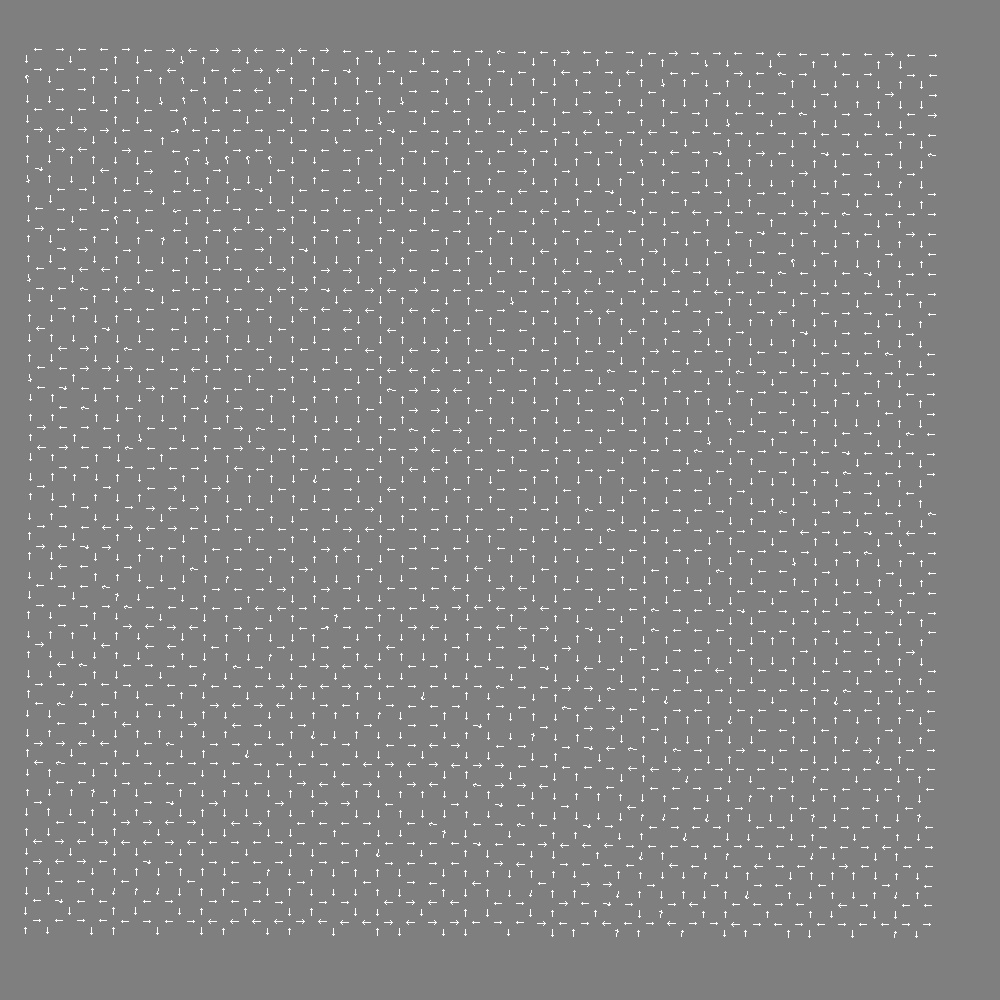

Data behind this chart, as committed beside it:
first row horizontal
, 1, , -1, , 1, , 1, , -1, , 1, , -1, , 1, , -1, , -1, , 1, , -1
-1, , , , -1, , , , 1, , -1, , , , -1, , 1, , , , -1, , , 
, -1, , 1, , -1, , -1, , , , -1, , 1, , , , 1, , 1, , -1, , 1
1, , -1, , , , 1, , -1, , 1, , -1, , 1, , -1, , 1, , , , -1, 
, , , -1, , 1, , , , -1, , , , , , 1, , , , 1, , -1, , 
-1, , -1, , , , -1, , 1, , -1, , 1, , 1, , 1, , -1, , , , -1, 
, 1, , -1, , 1, , -1, , , , 1, , 1, , , , 1, , -1, , 1, , -1
-1, , , , -1, , , , 1, , -1, , , , 1, , -1, , , , -1, , , 
, -1, , 1, , -1, , -1, , 1, , -1, , 1, , 1, , -1, , 1, , -1, , -1
1, , -1, , , , -1, , -1, , , , 1, , , , 1, , -1, , , , -1, 
, , , -1, , 1, , , , -1, , 1, , -1, , 1, , , , -1, , 1, , 
1, , -1, , -1, , 1, , -1, , -1, , , , 1, , -1, , 1, , -1, , 1, 
, 1, , , , , , 1, , , , -1, , 1, , , , -1, , , , , , 1
-1, , 1, , 1, , -1, , 1, , -1, , , , -1, , 1, , -1, , 1, , -1, 
, , , 1, , -1, , , , 1, , -1, , -1, , -1, , , , 1, , -1, , 
1, , -1, , , , -1, , -1, , , , -1, , , , 1, , -1, , , , -1, 
, 1, , -1, , 1, , 1, , -1, , 1, , 1, , 1, , 1, , -1, , 1, , 1
-1, , , , -1, , , , 1, , -1, , , , -1, , -1, , , , -1, , , 
, -1, , 1, , 1, , -1, , , , -1, , -1, , , , -1, , 1, , -1, , -1
1, , -1, , , , 1, , -1, , 1, , -1, , -1, , 1, , -1, , , , 1, 
, , , -1, , 1, , , , -1, , , , , , -1, , , , -1, , -1, , 
1, , -1, , , , -1, , 1, , -1, , -1, , 1, , -1, , 1, , , , -1, 
, 1, , -1, , 1, , 1, , , , 1, , 1, , , , -1, , -1, , 1, , -1
-1, , , , -1, , , , 1, , -1, , , , -1, , -1, , , , -1, , , 
, -1, , 1, , 1, , -1, , 1, , -1, , -1, , 1, , -1, , 1, , -1, , 1
-1, , -1, , , , 1, , -1, , , , -1, , , , 1, , -1, , , , -1, 
, , , -1, , -1, , , , -1, , 1, , 1, , -1, , , , -1, , 1, , 
1, , -1, , -1, , -1, , 1, , -1, , , , -1, , 1, , 1, , -1, , 1, 
, 1, , , , , , -1, , , , 1, , -1, , , , 1, , , , , , 1
-1, , 1, , 1, , 1, , -1, , -1, , , , -1, , -1, , 1, , 1, , -1, 
, , , 1, , -1, , , , 1, , -1, , -1, , 1, , , , 1, , 1, , 
1, , -1, , , , -1, , -1, , , , -1, , , , -1, , 1, , , , 1, 
, 1, , 1, , -1, , -1, , -1, , 1, , 1, , 1, , -1, , 1, , -1, , 1
-1, , , , 1, , , , -1, , -1, , , , -1, , 1, , , , 1, , , 
, 1, , -1, , 1, , 1, , , , -1, , 1, , , , 1, , 1, , 1, , -1
-1, , 1, , , , -1, , 1, , -1, , -1, , 1, , -1, , -1, , , , 1, 
, , , 1, , -1, , , , 1, , , , , , 1, , , , -1, , 1, , 
1, , 1, , , , 1, , -1, , 1, , -1, , 1, , -1, , 1, , , , -1, 
, -1, , 1, , -1, , 1, , , , 1, , -1, , , , -1, , -1, , 1, , -1
1, , , , 1, , , , 1, , -1, , , , -1, , 1, , , , -1, , , 
, 1, , -1, , 1, , -1, , 1, , 1, , 1, , -1, , 1, , -1, , -1, , 1
-1, , 1, , , , 1, , -1, , , , 1, , , , -1, , 1, , , , -1, 
, , , 1, , -1, , , , -1, , 1, , 1, , 1, , , , 1, , 1, , 
-1, , 1, , 1, , -1, , 1, , -1, , , , 1, , -1, , -1, , 1, , 1, 
, -1, , , , , , -1, , , , -1, , 1, , , , -1, , , , , , 1
1, , -1, , -1, , 1, , -1, , 1, , , , -1, , 1, , -1, , -1, , -1, 
, , , 1, , -1, , , , 1, , -1, , 1, , -1, , , , -1, , 1, , 
-1, , 1, , , , -1, , -1, , , , -1, , , , -1, , 1, , , , 1, 
, -1, , -1, , 1, , 1, , -1, , 1, , -1, , 1, , -1, , 1, , -1, , 1
1, , , , -1, , , , 1, , -1, , , , -1, , 1, , , , 1, , , 
, -1, , 1, , -1, , -1, , , , -1, , 1, , , , 1, , -1, , 1, , -1
1, , -1, , , , -1, , -1, , 1, , -1, , 1, , -1, , 1, , , , 1, 
, , , 1, , -1, , , , -1, , , , , , 1, , , , -1, , 1, , 
1, , -1, , , , 1, , 1, , -1, , 1, , -1, , 1, , 1, , , , -1, 
, 1, , -1, , 1, , 1, , , , 1, , -1, , , , -1, , 1, , -1, , -1
-1, , , , -1, , , , 1, , -1, , , , -1, , 1, , , , 1, , , 
, -1, , 1, , -1, , -1, , 1, , -1, , 1, , -1, , 1, , -1, , 1, , 1
1, , -1, , , , 1, , -1, , , , -1, , , , -1, , 1, , , , -1, 
, , , -1, , -1, , , , -1, , 1, , -1, , 1, , , , -1, , 1, , 
-1, , 1, , -1, , -1, , 1, , -1, , , , -1, , 1, , 1, , -1, , 1, 
... 30 more rows
